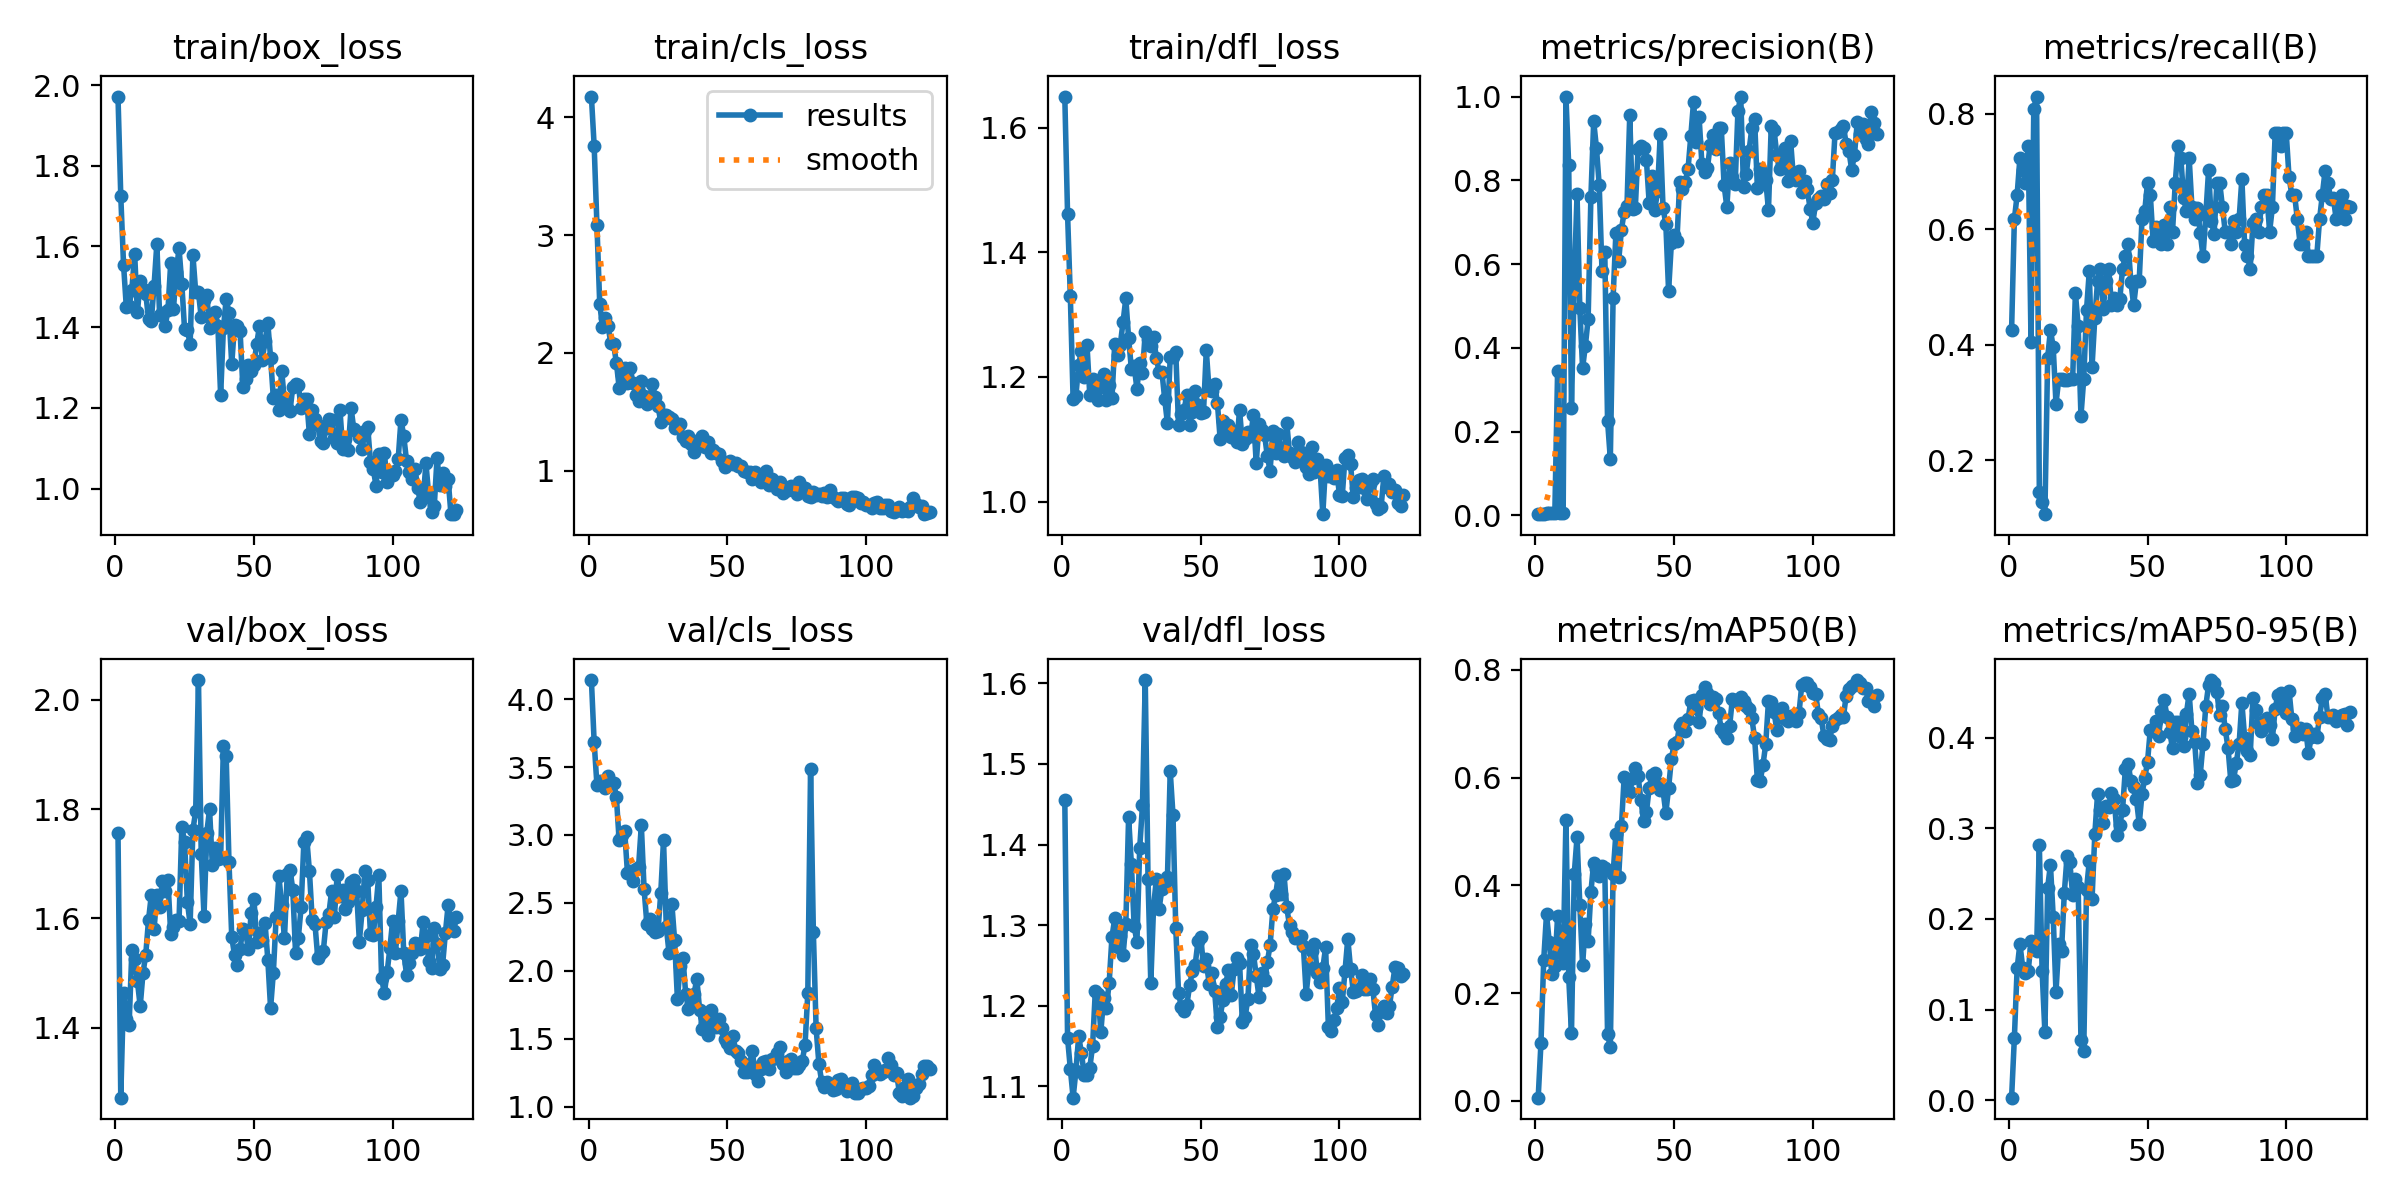

The file beside this chart, header and first rows:
epoch, train/box_loss, train/cls_loss, train/dfl_loss, metrics/precision(B), metrics/recall(B), metrics/mAP50(B), metrics/mAP50-95(B), val/box_loss, val/cls_loss, val/dfl_loss, lr/pg0, lr/pg1, lr/pg2
1, 1.971, 4.174, 1.65, 0.00278, 0.4255, 0.00592, 0.00299, 1.757, 4.14, 1.455, 8e-05, 8e-05, 8e-05
2, 1.725, 3.756, 1.461, 0.00403, 0.617, 0.1079, 0.06888, 1.272, 3.682, 1.16, 0.0001794, 0.0001794, 0.0001794
3, 1.555, 3.083, 1.329, 0.00431, 0.6596, 0.2622, 0.1457, 1.464, 3.367, 1.122, 0.0002782, 0.0002782, 0.0002782
4, 1.449, 2.419, 1.164, 0.00472, 0.7234, 0.3469, 0.1726, 1.416, 3.398, 1.086, 0.0003762, 0.0003762, 0.0003762
5, 1.452, 2.219, 1.17, 0.00458, 0.7021, 0.294, 0.1465, 1.404, 3.373, 1.119, 0.0004737, 0.0004737, 0.0004737
6, 1.493, 2.293, 1.219, 0.00444, 0.6808, 0.235, 0.1405, 1.542, 3.343, 1.162, 0.0005704, 0.0005704, 0.0005704
7, 1.581, 2.23, 1.242, 0.00486, 0.7447, 0.2505, 0.1424, 1.526, 3.434, 1.142, 0.0006665, 0.0006665, 0.0006665
8, 1.437, 2.082, 1.201, 0.3454, 0.4043, 0.3431, 0.1756, 1.485, 3.38, 1.114, 0.000762, 0.000762, 0.000762
9, 1.515, 2.075, 1.252, 0.00528, 0.8085, 0.2766, 0.1671, 1.439, 3.385, 1.114, 0.0008568, 0.0008568, 0.0008568
10, 1.494, 1.919, 1.172, 0.00542, 0.8298, 0.2557, 0.165, 1.5, 3.281, 1.123, 0.0009509, 0.0009509, 0.0009509
11, 1.483, 1.707, 1.197, 1, 0.1447, 0.5214, 0.2815, 1.534, 2.96, 1.149, 0.001044, 0.001044, 0.001044
12, 1.42, 1.813, 1.171, 0.836, 0.1277, 0.2294, 0.1426, 1.597, 3.003, 1.218, 0.001137, 0.001137, 0.001137
13, 1.415, 1.873, 1.163, 0.2571, 0.1064, 0.1262, 0.07508, 1.643, 3.026, 1.215, 0.001229, 0.001229, 0.001229
14, 1.503, 1.75, 1.183, 0.5588, 0.3775, 0.4217, 0.2347, 1.58, 2.721, 1.168, 0.001321, 0.001321, 0.001321
15, 1.606, 1.871, 1.204, 0.7663, 0.4255, 0.4895, 0.2599, 1.643, 2.737, 1.21, 0.001412, 0.001412, 0.001412
16, 1.431, 1.744, 1.163, 0.4945, 0.3956, 0.3643, 0.2024, 1.62, 2.665, 1.197, 0.001502, 0.001502, 0.001502
17, 1.436, 1.646, 1.186, 0.3513, 0.2979, 0.2518, 0.1195, 1.669, 2.748, 1.229, 0.001591, 0.001591, 0.001591
18, 1.402, 1.594, 1.166, 0.4047, 0.3404, 0.3289, 0.1723, 1.651, 2.764, 1.285, 0.00168, 0.00168, 0.00168
19, 1.442, 1.76, 1.253, 0.4689, 0.3404, 0.2969, 0.1653, 1.67, 3.071, 1.308, 0.001768, 0.001768, 0.001768
20, 1.559, 1.639, 1.235, 0.7613, 0.3393, 0.388, 0.2288, 1.572, 2.6, 1.273, 0.001856, 0.001856, 0.001856
21, 1.446, 1.571, 1.252, 0.9408, 0.3384, 0.4417, 0.2696, 1.585, 2.345, 1.287, 0.001868, 0.001868, 0.001868
22, 1.537, 1.623, 1.288, 0.877, 0.3404, 0.4309, 0.2625, 1.597, 2.38, 1.263, 0.001868, 0.001868, 0.001868
23, 1.596, 1.737, 1.326, 0.7876, 0.3404, 0.4167, 0.2264, 1.595, 2.309, 1.302, 0.001861, 0.001861, 0.001861
24, 1.507, 1.625, 1.262, 0.5833, 0.4894, 0.4358, 0.2446, 1.767, 2.289, 1.434, 0.001855, 0.001855, 0.001855
25, 1.394, 1.549, 1.213, 0.6284, 0.432, 0.4324, 0.2353, 1.74, 2.29, 1.375, 0.001848, 0.001848, 0.001848
26, 1.393, 1.417, 1.217, 0.2259, 0.2766, 0.1236, 0.06646, 1.63, 2.571, 1.299, 0.001842, 0.001842, 0.001842
27, 1.358, 1.476, 1.181, 0.1347, 0.3404, 0.1, 0.05433, 1.59, 2.962, 1.279, 0.001835, 0.001835, 0.001835
28, 1.579, 1.476, 1.223, 0.5193, 0.4598, 0.4217, 0.2322, 1.762, 2.324, 1.395, 0.001828, 0.001828, 0.001828
29, 1.488, 1.461, 1.207, 0.6735, 0.5268, 0.4958, 0.2636, 1.796, 2.129, 1.449, 0.001822, 0.001822, 0.001822
30, 1.486, 1.444, 1.272, 0.6066, 0.3617, 0.4154, 0.2221, 2.036, 2.494, 1.604, 0.001815, 0.001815, 0.001815
31, 1.425, 1.365, 1.261, 0.6824, 0.4468, 0.51, 0.2938, 1.718, 2.225, 1.357, 0.001809, 0.001809, 0.001809
32, 1.466, 1.398, 1.25, 0.7247, 0.5106, 0.602, 0.3383, 1.605, 1.794, 1.228, 0.001802, 0.001802, 0.001802
33, 1.48, 1.396, 1.264, 0.7388, 0.5319, 0.5933, 0.3207, 1.757, 2.034, 1.323, 0.001795, 0.001795, 0.001795
34, 1.399, 1.29, 1.231, 0.9559, 0.4614, 0.5726, 0.3062, 1.8, 2.094, 1.357, 0.001789, 0.001789, 0.001789
35, 1.417, 1.255, 1.208, 0.7319, 0.5106, 0.599, 0.3249, 1.698, 1.829, 1.32, 0.001782, 0.001782, 0.001782
36, 1.438, 1.299, 1.208, 0.7332, 0.5319, 0.6186, 0.3238, 1.73, 1.723, 1.345, 0.001776, 0.001776, 0.001776
37, 1.403, 1.227, 1.165, 0.8759, 0.4681, 0.6034, 0.339, 1.709, 1.759, 1.353, 0.001769, 0.001769, 0.001769
38, 1.231, 1.159, 1.125, 0.8829, 0.4816, 0.5589, 0.3323, 1.711, 1.83, 1.359, 0.001762, 0.001762, 0.001762
39, 1.398, 1.211, 1.232, 0.8776, 0.4681, 0.5202, 0.2923, 1.916, 1.942, 1.491, 0.001756, 0.001756, 0.001756
40, 1.47, 1.267, 1.232, 0.849, 0.4787, 0.5354, 0.3039, 1.897, 1.714, 1.437, 0.001749, 0.001749, 0.001749
41, 1.435, 1.3, 1.24, 0.7462, 0.5319, 0.5812, 0.3205, 1.704, 1.575, 1.296, 0.001743, 0.001743, 0.001743
42, 1.308, 1.207, 1.122, 0.8099, 0.5532, 0.6046, 0.3655, 1.566, 1.613, 1.216, 0.001736, 0.001736, 0.001736
43, 1.406, 1.243, 1.141, 0.7282, 0.5745, 0.6089, 0.3707, 1.533, 1.529, 1.198, 0.001729, 0.001729, 0.001729
44, 1.402, 1.156, 1.148, 0.7736, 0.509, 0.5899, 0.3523, 1.516, 1.713, 1.194, 0.001723, 0.001723, 0.001723
45, 1.391, 1.176, 1.171, 0.9107, 0.4681, 0.5764, 0.3454, 1.545, 1.655, 1.201, 0.001716, 0.001716, 0.001716
46, 1.252, 1.149, 1.123, 0.7335, 0.5106, 0.5763, 0.332, 1.58, 1.585, 1.225, 0.00171, 0.00171, 0.00171
47, 1.27, 1.14, 1.144, 0.6962, 0.5106, 0.5341, 0.305, 1.574, 1.642, 1.243, 0.001703, 0.001703, 0.001703
48, 1.306, 1.086, 1.177, 0.5358, 0.617, 0.5811, 0.3378, 1.544, 1.577, 1.251, 0.001696, 0.001696, 0.001696
49, 1.292, 1.037, 1.155, 0.6499, 0.632, 0.6339, 0.3554, 1.61, 1.497, 1.28, 0.00169, 0.00169, 0.00169
50, 1.306, 1.065, 1.141, 0.6703, 0.6808, 0.6634, 0.3735, 1.636, 1.468, 1.285, 0.001683, 0.001683, 0.001683
51, 1.359, 1.084, 1.144, 0.6544, 0.6596, 0.667, 0.4089, 1.556, 1.435, 1.249, 0.001677, 0.001677, 0.001677
52, 1.403, 1.063, 1.243, 0.7956, 0.5798, 0.6967, 0.4069, 1.573, 1.523, 1.258, 0.00167, 0.00167, 0.00167
53, 1.32, 1.07, 1.179, 0.78, 0.6035, 0.7009, 0.4185, 1.561, 1.414, 1.227, 0.001663, 0.001663, 0.001663
54, 1.365, 1.04, 1.177, 0.7962, 0.5819, 0.6875, 0.4013, 1.592, 1.392, 1.241, 0.001657, 0.001657, 0.001657
55, 1.41, 1.042, 1.189, 0.8262, 0.5745, 0.708, 0.4291, 1.525, 1.337, 1.219, 0.00165, 0.00165, 0.00165
56, 1.324, 0.9999, 1.159, 0.905, 0.6079, 0.7421, 0.4419, 1.436, 1.258, 1.173, 0.001644, 0.001644, 0.001644
57, 1.224, 0.9953, 1.1, 0.9879, 0.5745, 0.7451, 0.4228, 1.501, 1.255, 1.187, 0.001637, 0.001637, 0.001637
58, 1.232, 0.9907, 1.13, 0.8904, 0.6383, 0.7298, 0.4065, 1.602, 1.315, 1.207, 0.00163, 0.00163, 0.00163
59, 1.194, 0.9335, 1.117, 0.9501, 0.5957, 0.7034, 0.3882, 1.677, 1.409, 1.227, 0.001624, 0.001624, 0.001624
60, 1.292, 0.9941, 1.122, 0.8399, 0.6808, 0.753, 0.4167, 1.624, 1.243, 1.244, 0.001617, 0.001617, 0.001617
... 63 more rows
